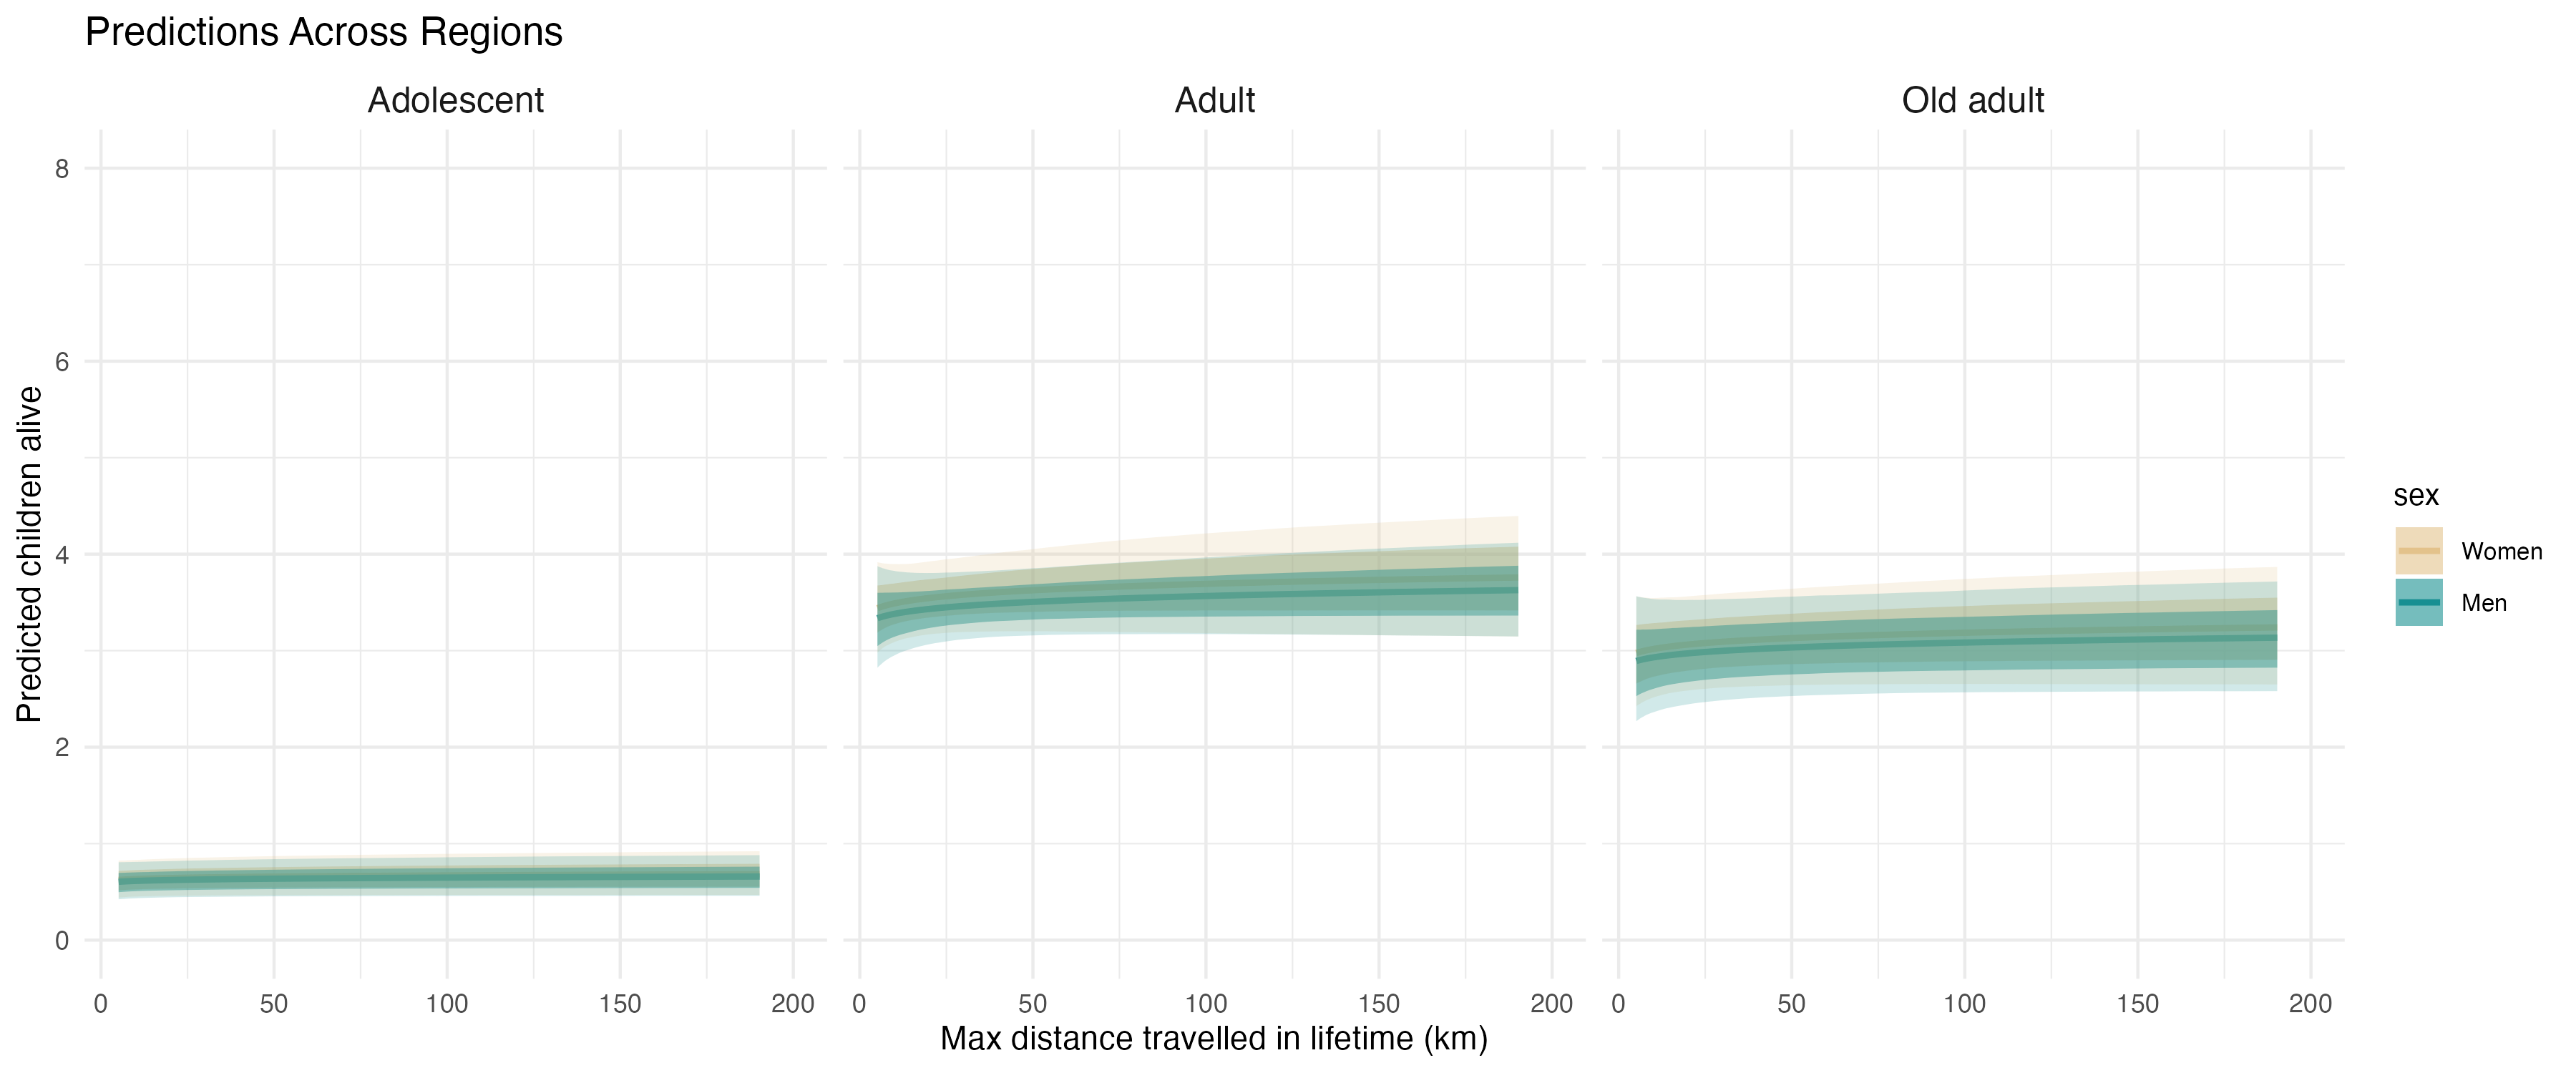

The data file committed next to this chart (first rows):
, Estimate, Est.Error, Q2.5, Q25, Q75, Q97.5, Q10, Q90, log_max_dist_std, age, sex, region, max_dist
1, 0.6079, 0.1825, 0.3216, 0.4778, 0.7123, 1.029, 0.3962, 0.8488, -4, Adolescent, Women, avg_region, 390.6
2, 0.6086, 0.1816, 0.3233, 0.4792, 0.7124, 1.027, 0.3977, 0.8486, -3.939, Adolescent, Women, avg_region, 417.2
3, 0.6092, 0.1807, 0.3246, 0.4805, 0.7125, 1.025, 0.3993, 0.8476, -3.879, Adolescent, Women, avg_region, 445.6
4, 0.6099, 0.1797, 0.3257, 0.4819, 0.713, 1.023, 0.401, 0.8468, -3.818, Adolescent, Women, avg_region, 475.9
5, 0.6105, 0.1788, 0.3271, 0.4828, 0.7131, 1.023, 0.4027, 0.8464, -3.758, Adolescent, Women, avg_region, 508.3
6, 0.6112, 0.1779, 0.3287, 0.4838, 0.7136, 1.021, 0.4041, 0.8456, -3.697, Adolescent, Women, avg_region, 542.9
7, 0.6118, 0.1771, 0.3302, 0.4853, 0.7138, 1.019, 0.4055, 0.845, -3.636, Adolescent, Women, avg_region, 579.9
8, 0.6125, 0.1762, 0.3311, 0.4866, 0.7143, 1.017, 0.407, 0.8447, -3.576, Adolescent, Women, avg_region, 619.3
9, 0.6132, 0.1753, 0.3324, 0.4878, 0.7143, 1.016, 0.4082, 0.8441, -3.515, Adolescent, Women, avg_region, 661.5
10, 0.6139, 0.1745, 0.3341, 0.4892, 0.715, 1.014, 0.4096, 0.8442, -3.455, Adolescent, Women, avg_region, 706.5
11, 0.6146, 0.1737, 0.3353, 0.4906, 0.7153, 1.012, 0.411, 0.8441, -3.394, Adolescent, Women, avg_region, 754.5
12, 0.6153, 0.1729, 0.3369, 0.4918, 0.7156, 1.01, 0.4125, 0.8442, -3.333, Adolescent, Women, avg_region, 805.9
13, 0.616, 0.1721, 0.3384, 0.4932, 0.716, 1.008, 0.4144, 0.8436, -3.273, Adolescent, Women, avg_region, 860.7
14, 0.6167, 0.1714, 0.3397, 0.4942, 0.7165, 1.006, 0.416, 0.843, -3.212, Adolescent, Women, avg_region, 919.3
15, 0.6174, 0.1706, 0.3411, 0.4956, 0.7169, 1.005, 0.4176, 0.8425, -3.152, Adolescent, Women, avg_region, 981.9
16, 0.6181, 0.1699, 0.3422, 0.4968, 0.7171, 1.006, 0.4192, 0.8418, -3.091, Adolescent, Women, avg_region, 1049
17, 0.6188, 0.1692, 0.3437, 0.4981, 0.7177, 1.004, 0.4204, 0.8418, -3.03, Adolescent, Women, avg_region, 1120
18, 0.6196, 0.1685, 0.3455, 0.4993, 0.7179, 1.004, 0.4219, 0.8413, -2.97, Adolescent, Women, avg_region, 1196
19, 0.6203, 0.1678, 0.3467, 0.5008, 0.7185, 1.003, 0.423, 0.8409, -2.909, Adolescent, Women, avg_region, 1278
20, 0.6211, 0.1671, 0.3482, 0.502, 0.7192, 1.001, 0.4244, 0.8406, -2.848, Adolescent, Women, avg_region, 1365
21, 0.6218, 0.1665, 0.3499, 0.5032, 0.7199, 0.9997, 0.4258, 0.8405, -2.788, Adolescent, Women, avg_region, 1457
22, 0.6226, 0.1659, 0.3512, 0.5043, 0.7203, 0.9988, 0.427, 0.8402, -2.727, Adolescent, Women, avg_region, 1557
23, 0.6234, 0.1653, 0.3526, 0.5055, 0.7206, 0.9974, 0.4281, 0.84, -2.667, Adolescent, Women, avg_region, 1663
24, 0.6242, 0.1647, 0.354, 0.5067, 0.7209, 0.9954, 0.4295, 0.8401, -2.606, Adolescent, Women, avg_region, 1776
25, 0.6249, 0.1642, 0.3555, 0.5081, 0.7214, 0.9941, 0.4305, 0.8409, -2.545, Adolescent, Women, avg_region, 1897
26, 0.6257, 0.1636, 0.3568, 0.5094, 0.7224, 0.994, 0.4316, 0.8411, -2.485, Adolescent, Women, avg_region, 2026
27, 0.6265, 0.1631, 0.358, 0.511, 0.7227, 0.9933, 0.433, 0.8413, -2.424, Adolescent, Women, avg_region, 2163
28, 0.6273, 0.1626, 0.3593, 0.512, 0.7235, 0.9931, 0.4339, 0.8415, -2.364, Adolescent, Women, avg_region, 2311
29, 0.6281, 0.1621, 0.3604, 0.5134, 0.7239, 0.9923, 0.4353, 0.8417, -2.303, Adolescent, Women, avg_region, 2468
30, 0.629, 0.1617, 0.3612, 0.5148, 0.7248, 0.9927, 0.4364, 0.8418, -2.242, Adolescent, Women, avg_region, 2636
31, 0.6298, 0.1613, 0.3627, 0.5159, 0.7252, 0.9921, 0.4378, 0.8418, -2.182, Adolescent, Women, avg_region, 2815
32, 0.6306, 0.1608, 0.364, 0.517, 0.7258, 0.992, 0.4389, 0.8422, -2.121, Adolescent, Women, avg_region, 3007
33, 0.6315, 0.1605, 0.3653, 0.5181, 0.7266, 0.9918, 0.4405, 0.843, -2.061, Adolescent, Women, avg_region, 3211
34, 0.6323, 0.1601, 0.3667, 0.5192, 0.7273, 0.991, 0.4417, 0.8434, -2, Adolescent, Women, avg_region, 3430
35, 0.6332, 0.1598, 0.3684, 0.5207, 0.728, 0.9907, 0.443, 0.8437, -1.939, Adolescent, Women, avg_region, 3663
36, 0.634, 0.1594, 0.3693, 0.5218, 0.729, 0.9911, 0.444, 0.8442, -1.879, Adolescent, Women, avg_region, 3913
37, 0.6349, 0.1592, 0.37, 0.5228, 0.7298, 0.9916, 0.4448, 0.8447, -1.818, Adolescent, Women, avg_region, 4179
38, 0.6358, 0.1589, 0.3712, 0.524, 0.7308, 0.9915, 0.4461, 0.8456, -1.758, Adolescent, Women, avg_region, 4463
39, 0.6367, 0.1586, 0.3726, 0.5252, 0.7315, 0.9917, 0.4475, 0.8464, -1.697, Adolescent, Women, avg_region, 4767
40, 0.6376, 0.1584, 0.374, 0.5262, 0.7323, 0.9907, 0.4482, 0.8473, -1.636, Adolescent, Women, avg_region, 5091
41, 0.6385, 0.1582, 0.3753, 0.5271, 0.7334, 0.991, 0.4493, 0.8482, -1.576, Adolescent, Women, avg_region, 5438
42, 0.6394, 0.1581, 0.3765, 0.5281, 0.7345, 0.9905, 0.4507, 0.849, -1.515, Adolescent, Women, avg_region, 5808
43, 0.6403, 0.1579, 0.3779, 0.5291, 0.7352, 0.9912, 0.4517, 0.8499, -1.455, Adolescent, Women, avg_region, 6203
44, 0.6412, 0.1578, 0.3788, 0.5301, 0.7361, 0.9916, 0.4525, 0.8508, -1.394, Adolescent, Women, avg_region, 6625
45, 0.6421, 0.1577, 0.3797, 0.5305, 0.737, 0.993, 0.4538, 0.852, -1.333, Adolescent, Women, avg_region, 7076
46, 0.643, 0.1576, 0.3807, 0.5311, 0.738, 0.9934, 0.455, 0.8528, -1.273, Adolescent, Women, avg_region, 7557
47, 0.644, 0.1576, 0.3816, 0.5318, 0.7389, 0.9928, 0.4561, 0.8536, -1.212, Adolescent, Women, avg_region, 8072
48, 0.6449, 0.1576, 0.3822, 0.5328, 0.7398, 0.9936, 0.4571, 0.8543, -1.152, Adolescent, Women, avg_region, 8621
49, 0.6459, 0.1576, 0.3827, 0.5336, 0.7407, 0.996, 0.4581, 0.8554, -1.091, Adolescent, Women, avg_region, 9208
50, 0.6469, 0.1577, 0.3835, 0.5346, 0.7416, 0.9976, 0.4586, 0.8561, -1.03, Adolescent, Women, avg_region, 9834
51, 0.6478, 0.1577, 0.3841, 0.5355, 0.7425, 0.999, 0.4595, 0.8567, -0.9697, Adolescent, Women, avg_region, 10503
52, 0.6488, 0.1578, 0.3844, 0.5364, 0.7436, 1, 0.4606, 0.8575, -0.9091, Adolescent, Women, avg_region, 11218
53, 0.6498, 0.1579, 0.385, 0.5375, 0.7445, 1.002, 0.4611, 0.8588, -0.8485, Adolescent, Women, avg_region, 11981
54, 0.6508, 0.1581, 0.3857, 0.5385, 0.746, 1.003, 0.462, 0.8603, -0.7879, Adolescent, Women, avg_region, 12797
55, 0.6518, 0.1583, 0.3865, 0.5394, 0.7472, 1.004, 0.4629, 0.8617, -0.7273, Adolescent, Women, avg_region, 13668
56, 0.6528, 0.1585, 0.3873, 0.5403, 0.7484, 1.006, 0.4635, 0.8636, -0.6667, Adolescent, Women, avg_region, 14598
57, 0.6538, 0.1587, 0.3876, 0.5414, 0.7495, 1.007, 0.4642, 0.8643, -0.6061, Adolescent, Women, avg_region, 15591
58, 0.6548, 0.159, 0.388, 0.5421, 0.7506, 1.008, 0.4649, 0.8656, -0.5455, Adolescent, Women, avg_region, 16652
59, 0.6559, 0.1593, 0.3883, 0.5428, 0.7517, 1.009, 0.4655, 0.8673, -0.4848, Adolescent, Women, avg_region, 17785
60, 0.6569, 0.1596, 0.3885, 0.5437, 0.7522, 1.011, 0.466, 0.8685, -0.4242, Adolescent, Women, avg_region, 18995
... 540 more rows
